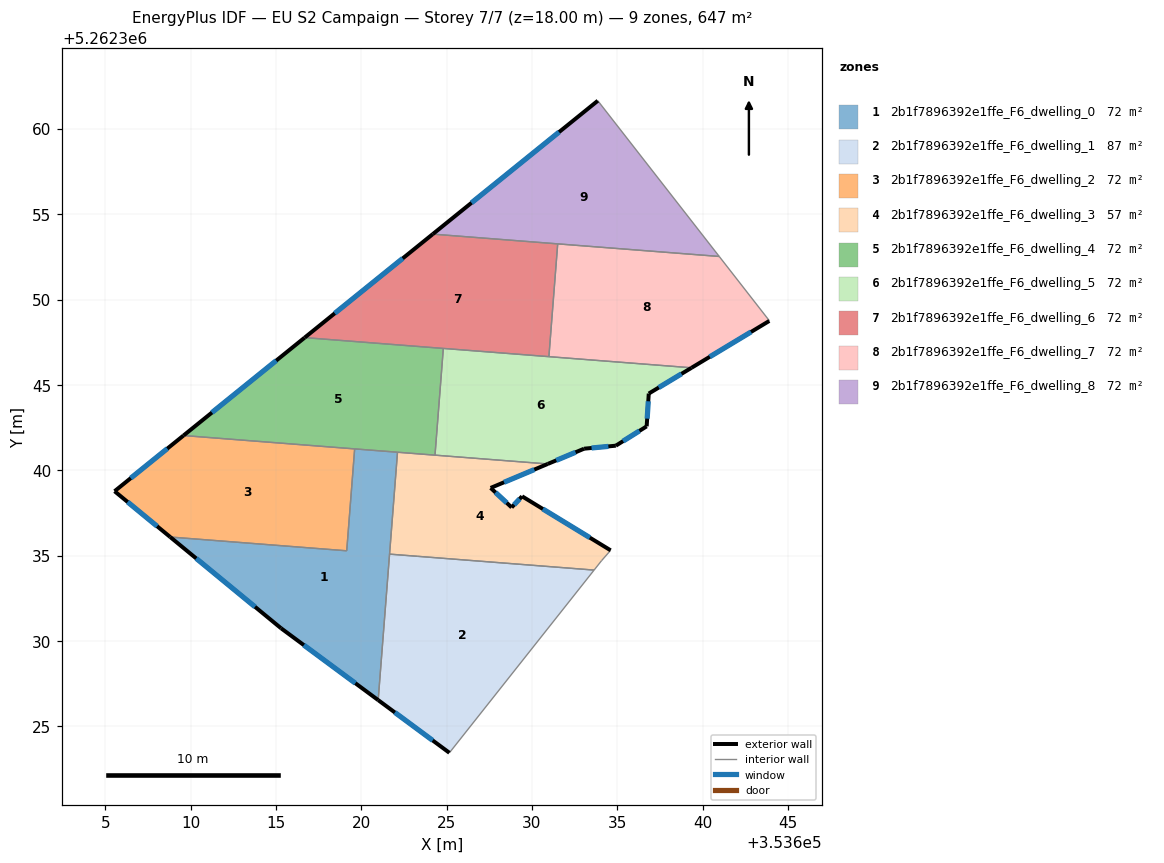
=== STOREY PLAN SPEC (per zone: floor XY polygon, exterior-wall plan segments, windows/doors) ===
zone 1: 2b1f7896392e1ffe_F6_dwelling_0  (71.9 m²)
  floor: (353622.13, 5262341.07) (353620.99, 5262326.55) (353615.30, 5262330.75) (353608.81, 5262336.10) (353619.15, 5262335.29) (353619.61, 5262341.26)
  exterior wall: (353615.30, 5262330.75) – (353620.99, 5262326.55)  [7.1 m]
    window: (353616.64, 5262329.77) – (353619.66, 5262327.53)  [6.0 m²]
  exterior wall: (353608.81, 5262336.10) – (353615.30, 5262330.75)  [8.4 m]
    window: (353610.33, 5262334.84) – (353613.78, 5262332.01)  [7.1 m²]
  interior walls: 5
zone 2: 2b1f7896392e1ffe_F6_dwelling_1  (87.0 m²)
  floor: (353633.64, 5262334.16) (353625.17, 5262323.46) (353620.99, 5262326.55) (353621.66, 5262335.10)
  exterior wall: (353620.99, 5262326.55) – (353625.17, 5262323.46)  [5.2 m]
    window: (353621.97, 5262325.82) – (353624.19, 5262324.18)  [4.4 m²]
  interior walls: 4
zone 3: 2b1f7896392e1ffe_F6_dwelling_2  (71.9 m²)
  floor: (353619.61, 5262341.26) (353619.15, 5262335.29) (353608.81, 5262336.10) (353605.55, 5262338.78) (353609.59, 5262342.05)
  exterior wall: (353609.59, 5262342.05) – (353605.55, 5262338.78)  [5.2 m]
    window: (353608.64, 5262341.28) – (353606.50, 5262339.55)  [4.4 m²]
  exterior wall: (353605.55, 5262338.78) – (353608.81, 5262336.10)  [4.2 m]
    window: (353606.31, 5262338.15) – (353608.04, 5262336.73)  [3.6 m²]
  interior walls: 3
zone 4: 2b1f7896392e1ffe_F6_dwelling_3  (56.8 m²)
  floor: (353630.93, 5262340.38) (353627.58, 5262338.98) (353628.81, 5262337.83) (353629.42, 5262338.49) (353634.61, 5262335.32) (353634.08, 5262334.71) (353633.64, 5262334.16) (353621.66, 5262335.10) (353622.13, 5262341.07)
  exterior wall: (353628.81, 5262337.83) – (353627.58, 5262338.98)  [1.7 m]
    window: (353628.52, 5262338.10) – (353627.87, 5262338.71)  [1.4 m²]
  exterior wall: (353629.42, 5262338.49) – (353628.81, 5262337.83)  [0.9 m]
    window: (353629.28, 5262338.33) – (353628.96, 5262337.99)  [0.8 m²]
  exterior wall: (353634.61, 5262335.32) – (353629.42, 5262338.49)  [6.1 m]
    window: (353633.39, 5262336.06) – (353630.64, 5262337.74)  [5.1 m²]
  exterior wall: (353627.58, 5262338.98) – (353630.93, 5262340.38)  [3.6 m]
    window: (353628.37, 5262339.31) – (353630.14, 5262340.05)  [3.1 m²]
  interior walls: 7
zone 5: 2b1f7896392e1ffe_F6_dwelling_4  (71.9 m²)
  floor: (353624.81, 5262347.15) (353624.32, 5262340.90) (353609.59, 5262342.05) (353616.69, 5262347.78)
  exterior wall: (353616.69, 5262347.78) – (353609.59, 5262342.05)  [9.1 m]
    window: (353615.02, 5262346.44) – (353611.25, 5262343.39)  [7.7 m²]
  interior walls: 5
zone 6: 2b1f7896392e1ffe_F6_dwelling_5  (71.9 m²)
  floor: (353639.35, 5262346.01) (353636.85, 5262344.50) (353636.72, 5262342.58) (353634.92, 5262341.45) (353633.06, 5262341.28) (353630.93, 5262340.38) (353624.32, 5262340.90) (353624.81, 5262347.15)
  exterior wall: (353636.72, 5262342.58) – (353636.85, 5262344.50)  [1.9 m]
    window: (353636.75, 5262343.04) – (353636.82, 5262344.05)  [1.6 m²]
  exterior wall: (353634.92, 5262341.45) – (353636.72, 5262342.58)  [2.1 m]
    window: (353635.34, 5262341.72) – (353636.30, 5262342.32)  [1.8 m²]
  exterior wall: (353633.06, 5262341.28) – (353634.92, 5262341.45)  [1.9 m]
    window: (353633.49, 5262341.32) – (353634.48, 5262341.41)  [1.6 m²]
  exterior wall: (353630.93, 5262340.38) – (353633.06, 5262341.28)  [2.3 m]
    window: (353631.43, 5262340.59) – (353632.56, 5262341.07)  [1.9 m²]
  exterior wall: (353636.85, 5262344.50) – (353639.35, 5262346.01)  [2.9 m]
    window: (353637.43, 5262344.86) – (353638.76, 5262345.66)  [2.5 m²]
  interior walls: 4
zone 7: 2b1f7896392e1ffe_F6_dwelling_6  (71.9 m²)
  floor: (353631.51, 5262353.28) (353630.99, 5262346.67) (353616.69, 5262347.78) (353624.19, 5262353.85)
  exterior wall: (353624.19, 5262353.85) – (353616.69, 5262347.78)  [9.6 m]
    window: (353622.43, 5262352.42) – (353618.45, 5262349.21)  [8.1 m²]
  interior walls: 4
zone 8: 2b1f7896392e1ffe_F6_dwelling_7  (71.9 m²)
  floor: (353640.97, 5262352.54) (353643.92, 5262348.76) (353643.91, 5262348.76) (353639.35, 5262346.01) (353630.99, 5262346.67) (353631.51, 5262353.28)
  exterior wall: (353639.35, 5262346.01) – (353643.91, 5262348.76)  [5.3 m]
    window: (353640.42, 5262346.66) – (353642.84, 5262348.11)  [4.5 m²]
  interior walls: 5
zone 9: 2b1f7896392e1ffe_F6_dwelling_8  (71.9 m²)
  floor: (353633.86, 5262361.66) (353640.97, 5262352.54) (353624.19, 5262353.85)
  exterior wall: (353633.86, 5262361.66) – (353624.19, 5262353.85)  [12.4 m]
    window: (353631.59, 5262359.83) – (353626.46, 5262355.68)  [10.5 m²]
  interior walls: 3

=== DERIVED (storey summary) ===
Building: EU S2 Campaign
Storey: 7 of 7  (floor level z = 18.00 m)
Storey gross floor area: 647.1 m²
Zones on this storey: 9
  - 2b1f7896392e1ffe_F6_dwelling_0: floor 71.9 m²; exterior wall 15.5 m (46.5 m²); 2 window(s) 13.1 m²; WWR 28.1%
  - 2b1f7896392e1ffe_F6_dwelling_1: floor 87.0 m²; exterior wall 5.2 m (15.6 m²); 1 window(s) 4.4 m²; WWR 28.1%
  - 2b1f7896392e1ffe_F6_dwelling_2: floor 71.9 m²; exterior wall 9.4 m (28.2 m²); 2 window(s) 7.9 m²; WWR 28.1%
  - 2b1f7896392e1ffe_F6_dwelling_3: floor 56.8 m²; exterior wall 12.3 m (36.8 m²); 4 window(s) 10.4 m²; WWR 28.1%
  - 2b1f7896392e1ffe_F6_dwelling_4: floor 71.9 m²; exterior wall 9.1 m (27.4 m²); 1 window(s) 7.7 m²; WWR 28.1%
  - 2b1f7896392e1ffe_F6_dwelling_5: floor 71.9 m²; exterior wall 11.2 m (33.5 m²); 5 window(s) 9.4 m²; WWR 28.1%
  - 2b1f7896392e1ffe_F6_dwelling_6: floor 71.9 m²; exterior wall 9.6 m (28.9 m²); 1 window(s) 8.1 m²; WWR 28.1%
  - 2b1f7896392e1ffe_F6_dwelling_7: floor 71.9 m²; exterior wall 5.3 m (16.0 m²); 1 window(s) 4.5 m²; WWR 28.1%
  - 2b1f7896392e1ffe_F6_dwelling_8: floor 71.9 m²; exterior wall 12.4 m (37.3 m²); 1 window(s) 10.5 m²; WWR 28.1%
Zone adjacency (shared interzone walls):
  - 2b1f7896392e1ffe_F6_dwelling_0 ↔ 2b1f7896392e1ffe_F6_dwelling_1
  - 2b1f7896392e1ffe_F6_dwelling_0 ↔ 2b1f7896392e1ffe_F6_dwelling_2
  - 2b1f7896392e1ffe_F6_dwelling_0 ↔ 2b1f7896392e1ffe_F6_dwelling_3
  - 2b1f7896392e1ffe_F6_dwelling_0 ↔ 2b1f7896392e1ffe_F6_dwelling_4
  - 2b1f7896392e1ffe_F6_dwelling_1 ↔ 2b1f7896392e1ffe_F6_dwelling_3
  - 2b1f7896392e1ffe_F6_dwelling_2 ↔ 2b1f7896392e1ffe_F6_dwelling_4
  - 2b1f7896392e1ffe_F6_dwelling_3 ↔ 2b1f7896392e1ffe_F6_dwelling_4
  - 2b1f7896392e1ffe_F6_dwelling_3 ↔ 2b1f7896392e1ffe_F6_dwelling_5
  - 2b1f7896392e1ffe_F6_dwelling_4 ↔ 2b1f7896392e1ffe_F6_dwelling_5
  - 2b1f7896392e1ffe_F6_dwelling_4 ↔ 2b1f7896392e1ffe_F6_dwelling_6
  - 2b1f7896392e1ffe_F6_dwelling_5 ↔ 2b1f7896392e1ffe_F6_dwelling_6
  - 2b1f7896392e1ffe_F6_dwelling_5 ↔ 2b1f7896392e1ffe_F6_dwelling_7
  - 2b1f7896392e1ffe_F6_dwelling_6 ↔ 2b1f7896392e1ffe_F6_dwelling_7
  - 2b1f7896392e1ffe_F6_dwelling_6 ↔ 2b1f7896392e1ffe_F6_dwelling_8
  - 2b1f7896392e1ffe_F6_dwelling_7 ↔ 2b1f7896392e1ffe_F6_dwelling_8